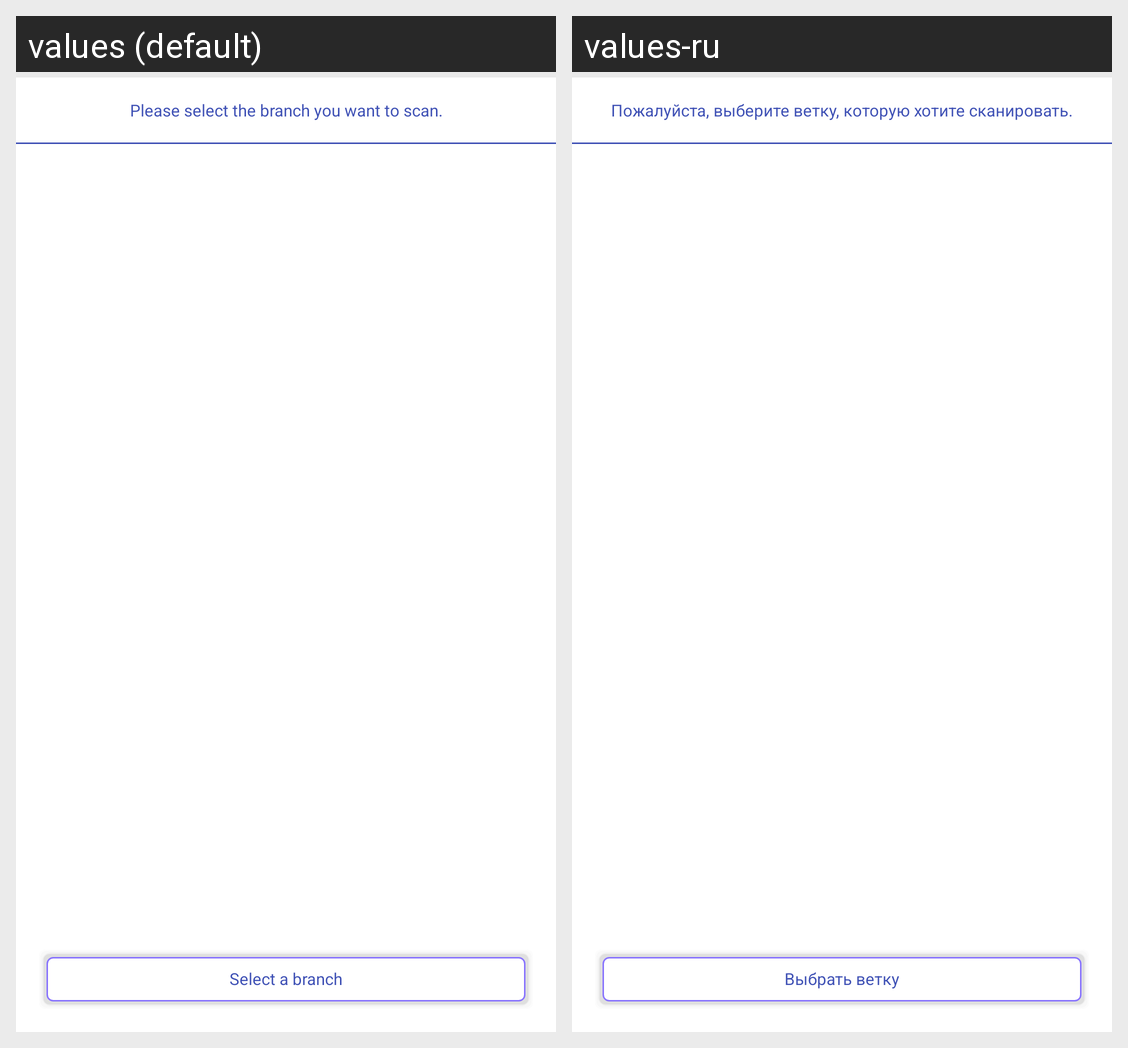

Here is an Android app screen in its default locale and in the app's own translations. Write out the translated-string differences for the strings that appear on this screen.
Android screen res/layout/pop_scaning_selected_folder.xml rendered under 2 locales, left to right: values (default), values-ru. Device: Nexus 5 (rendered at 1080×1920; each locale shown at half size, 540×960, under a caption strip naming it); theme AppTheme.
Strings drawn on this screen, with the default value and each locale's value (text and hints the layout hard-codes, and strings that could not be matched under every locale, appear in the picture but are not listed):

activity_scan_select_popup_title_text
  values: Please select the branch you want to scan.
  values-ru: Пожалуйста, выберите ветку, которую хотите сканировать.

activity_scan_select_button_select_folder
  values: Select a branch
  values-ru: Выбрать ветку
